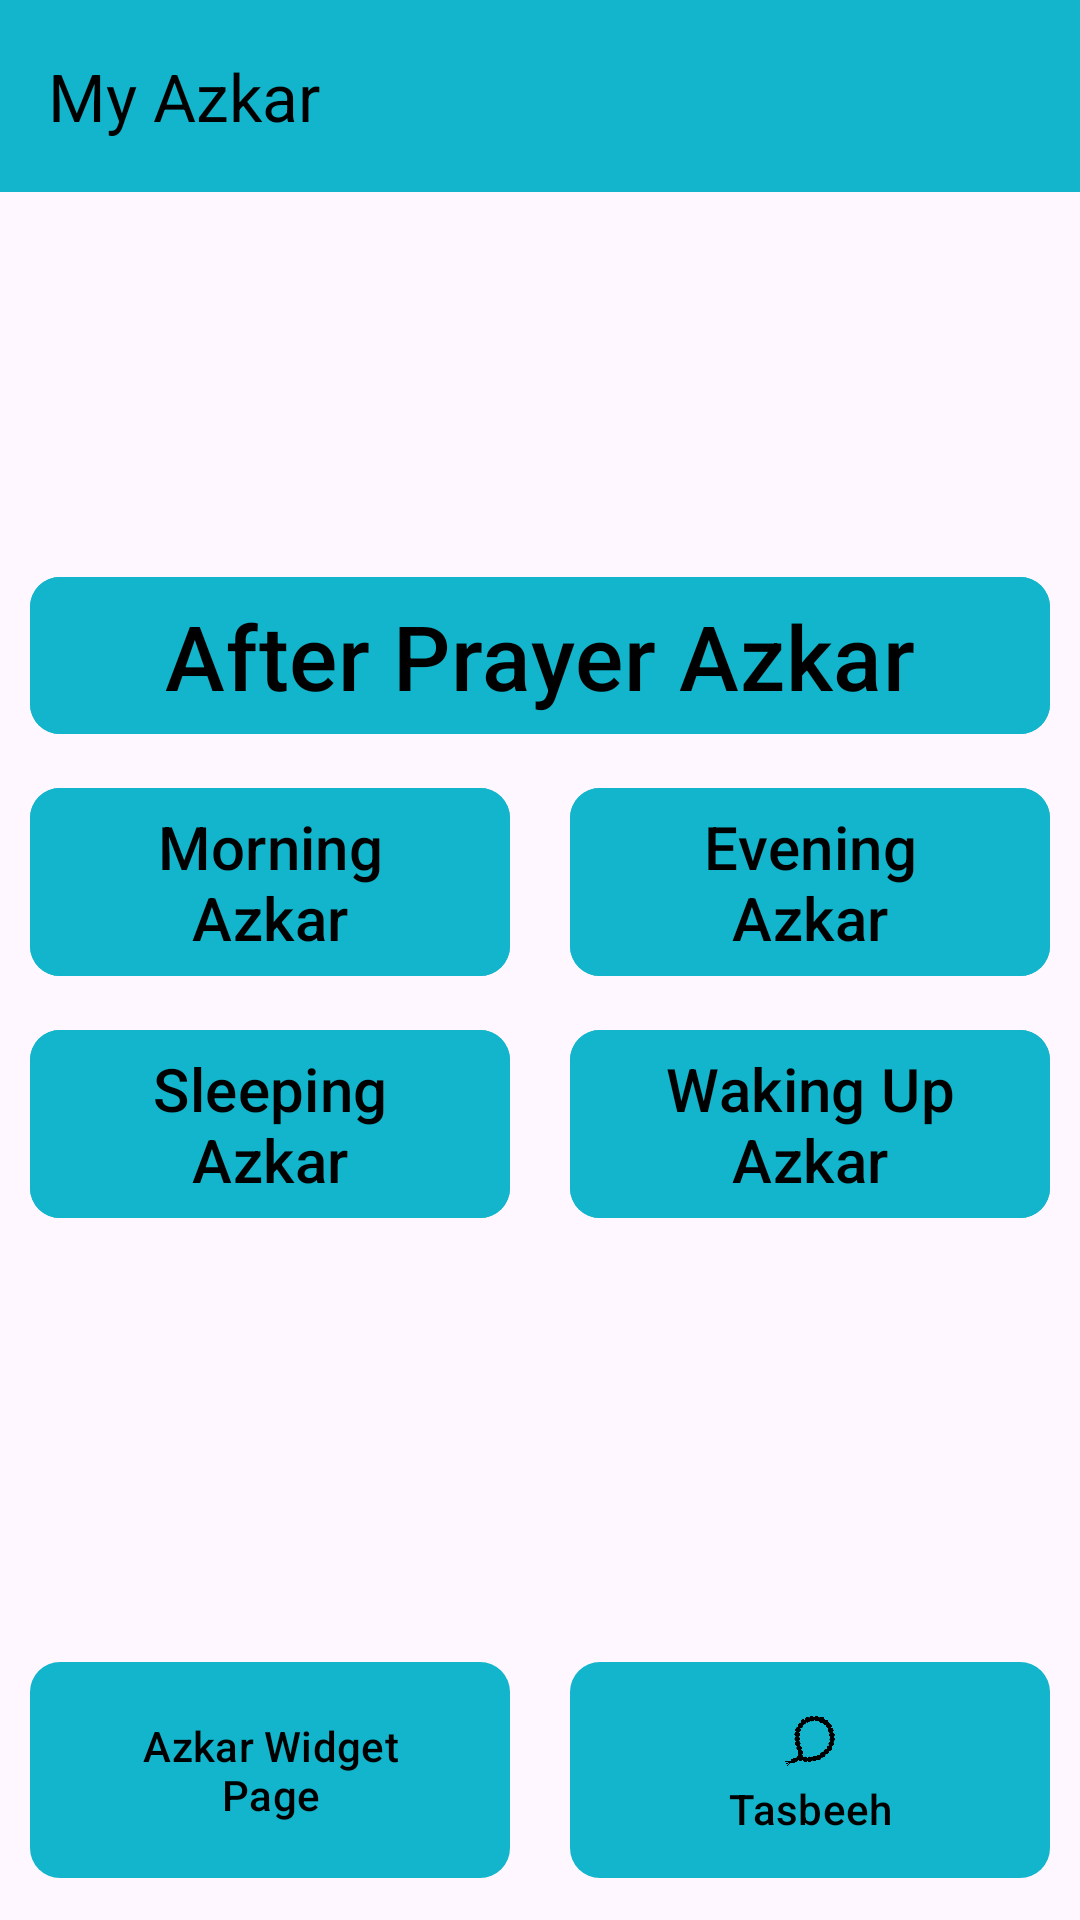

Write the Android layout XML for this screen, with the resource values it uses.
<!-- AndroidManifest.xml: application theme Theme.MyApplication -->
<!-- res/layout/activity_main.xml -->
<?xml version="1.0" encoding="utf-8"?>

<androidx.constraintlayout.widget.ConstraintLayout
        xmlns:android="http://schemas.android.com/apk/res/android"
        xmlns:tools="http://schemas.android.com/tools"
        xmlns:app="http://schemas.android.com/apk/res-auto"
        android:id="@+id/main"
        android:layout_width="match_parent"
        android:layout_height="match_parent"
        android:fitsSystemWindows="true"
        tools:context=".MainActivity">

    

    
    <androidx.appcompat.widget.Toolbar
            style="@style/ToolBarStyle"
            android:id="@+id/toolbar"
            android:layout_width="match_parent"
            android:layout_height="?attr/actionBarSize"
            android:theme="@style/ThemeOverlay.AppCompat.Dark.ActionBar"
            app:title="@string/string_app_name"
            app:layout_constraintHorizontal_bias="0.0" tools:ignore="MissingConstraints">

        <ImageButton
                style="@style/MyImageButtonStyle"
                android:id="@+id/id_settings"
                android:layout_width="wrap_content"
                android:layout_height="match_parent"
                android:layout_margin="10dp"
                android:src="@drawable/icons_settings_1"
                android:background="@null"
                android:layout_gravity="end|top"
                tools:ignore="SpeakableTextPresentCheck,TouchTargetSizeCheck" tools:layout_editor_absoluteY="10dp"
                tools:layout_editor_absoluteX="10dp"/>

    </androidx.appcompat.widget.Toolbar>
    <androidx.constraintlayout.widget.ConstraintLayout
            android:layout_width="match_parent"
            android:layout_height="0dp"
            android:gravity="center"
            app:layout_constraintTop_toBottomOf="@id/toolbar"
            app:layout_constraintBottom_toBottomOf="parent"
            app:layout_constraintStart_toStartOf="parent"
            app:layout_constraintEnd_toEndOf="parent"
            android:orientation="vertical"
            app:layout_constraintHorizontal_bias="1.0"
            app:layout_constraintVertical_bias="0.0">


        <com.google.android.material.button.MaterialButton
                style="@style/MainActvBtnStyle"
                android:id="@+id/id_praying_btn"
                android:layout_width="0dp"
                android:layout_height="wrap_content"
                android:layout_marginHorizontal="10dp"
                android:text="@string/string_praying_azkar"
                android:textSize="30sp"

                app:cornerRadius="10dp"
                app:layout_constraintBottom_toBottomOf="parent"
                app:layout_constraintTop_toTopOf="parent"
                app:layout_constraintLeft_toLeftOf="parent"
                app:layout_constraintRight_toRightOf="parent"
                app:layout_constraintVertical_bias="0.241"
                app:layout_constraintHorizontal_bias="0.6"/>

        
        <com.google.android.material.button.MaterialButton
                style="@style/MainActvBtnStyle"
                android:id="@+id/id_morning_btn"
                android:layout_width="0dp"
                android:layout_height="wrap_content"
                android:text="@string/string_morning_azkar"
                android:textSize="20sp"
                app:cornerRadius="10dp"
                app:layout_constraintTop_toBottomOf="@+id/id_praying_btn"
                app:layout_constraintStart_toStartOf="parent"
                app:layout_constraintEnd_toStartOf="@+id/id_evening_btn"
                app:layout_constraintHorizontal_weight="1"
                android:layout_margin="10dp"/>

        <com.google.android.material.button.MaterialButton
                style="@style/MainActvBtnStyle"
                android:id="@+id/id_evening_btn"
                android:layout_width="0dp"
                android:layout_height="wrap_content"
                android:text="@string/string_evening_azkar"
                android:textSize="20sp"
                app:cornerRadius="10dp"
                app:layout_constraintTop_toBottomOf="@+id/id_praying_btn"
                app:layout_constraintStart_toEndOf="@+id/id_morning_btn"
                app:layout_constraintEnd_toEndOf="parent"
                app:layout_constraintHorizontal_weight="1"
                android:layout_margin="10dp"/>

        
        <com.google.android.material.button.MaterialButton
                style="@style/MainActvBtnStyle"
                android:id="@+id/id_sleeping_azkar_btn"
                android:layout_width="0dp"
                android:layout_height="wrap_content"
                android:text="@string/string_sleeping_azkar"
                android:textSize="20sp"
                app:cornerRadius="10dp"
                app:layout_constraintTop_toBottomOf="@+id/id_morning_btn"
                app:layout_constraintStart_toStartOf="parent"
                app:layout_constraintEnd_toStartOf="@+id/id_waking_azkar_btn"
                app:layout_constraintHorizontal_weight="1"
                android:layout_margin="10dp"/>

        <com.google.android.material.button.MaterialButton
                style="@style/MainActvBtnStyle"
                android:id="@+id/id_waking_azkar_btn"
                android:layout_width="0dp"
                android:layout_height="wrap_content"
                android:text="@string/string_waking_azkar"
                android:textSize="20sp"
                app:cornerRadius="10dp"
                app:layout_constraintTop_toBottomOf="@+id/id_evening_btn"
                app:layout_constraintStart_toEndOf="@+id/id_sleeping_azkar_btn"
                app:layout_constraintEnd_toEndOf="parent"
                app:layout_constraintHorizontal_weight="1"
                android:layout_margin="10dp"/>

        <com.google.android.material.button.MaterialButton
                style="@style/ButtonNavStyle"
                android:id="@+id/id_nav_widget_page"
                android:layout_width="0dp"
                android:layout_margin="10dp"
                android:text="@string/string_nav_widget_page"
                app:icon="@drawable/card"
                app:iconGravity="textTop"
                app:cornerRadius="10dp"
                app:layout_constraintBottom_toBottomOf="parent"
                app:layout_constraintStart_toStartOf="parent"
                app:layout_constraintEnd_toStartOf="@+id/id_nav_tasbeeh_page"
        />

        <com.google.android.material.button.MaterialButton
                style="@style/ButtonNavStyle"
                android:id="@+id/id_nav_tasbeeh_page"
                android:layout_width="0dp"
                android:layout_margin="10dp"
                android:text="@string/string_nav_tasbeeh_page"
                app:icon="@drawable/tasbeeh"
                app:iconGravity="textTop"
                app:cornerRadius="10dp"
                app:layout_constraintBottom_toBottomOf="parent"
                app:layout_constraintStart_toEndOf="@+id/id_nav_widget_page"
                app:layout_constraintEnd_toEndOf="parent"
        />


    </androidx.constraintlayout.widget.ConstraintLayout>


</androidx.constraintlayout.widget.ConstraintLayout>
<!-- resources referenced by this layout -->
<resources>
  <!-- drawable tasbeeh: png bitmap (drawable, 31924 bytes) -->
  <string name="string_app_name">My Azkar</string>
  <string name="string_evening_azkar">Evening Azkar</string>
  <string name="string_morning_azkar">Morning Azkar</string>
  <string name="string_nav_tasbeeh_page">Tasbeeh</string>
  <string name="string_nav_widget_page">Azkar Widget Page</string>
  <string name="string_praying_azkar">After Prayer Azkar</string>
  <string name="string_sleeping_azkar">Sleeping Azkar</string>
  <string name="string_waking_azkar">Waking Up Azkar</string>
  <style name="ButtonNavStyle">
          <item name="backgroundTint">@color/cyan_light</item>
          <item name="android:textColor"> @color/black </item>
          <item name="iconTint"> @color/black </item>
          <item name="android:layout_height">80dp</item>
          <item name="android:gravity">center</item>
          <item name="android:maxLines">2</item>
          <item name="iconGravity">textTop</item>
      </style>
  <style name="MainActvBtnStyle">
          <item name="android:backgroundTint">@color/cyan_light</item>
          <item name="android:textColor">@color/black</item>
          <item name="android:gravity">center</item>
          <item name="android:ellipsize">none</item>
          <item name="android:singleLine">false</item>
          <item name="android:maxLines">2</item>
      </style>
  <style name="MyImageButtonStyle">
          <item name="android:tint">@color/black</item>
      </style>
  <style name="ToolBarStyle">
          <item name="android:background">@color/cyan_light</item>
          <item name="titleTextColor">@color/black</item>
          <item name="titleTextStyle">@style/Text</item>
      </style>
  <style name="Theme.MyApplication" parent="Base.Theme.MyApplication">
      </style>
  <color name="cyan_light">#ff12b5cb</color>
  <color name="black">#FF000000</color>
  <style name="Text">
          <item name="android:textColor"> @color/black </item>
          <item name="android:textSize">20sp</item>
          <item name="android:textStyle">bold</item>
      </style>
  <style name="Base.Theme.MyApplication" parent="Theme.Material3.DayNight.NoActionBar">
          
          
      </style>
</resources>
